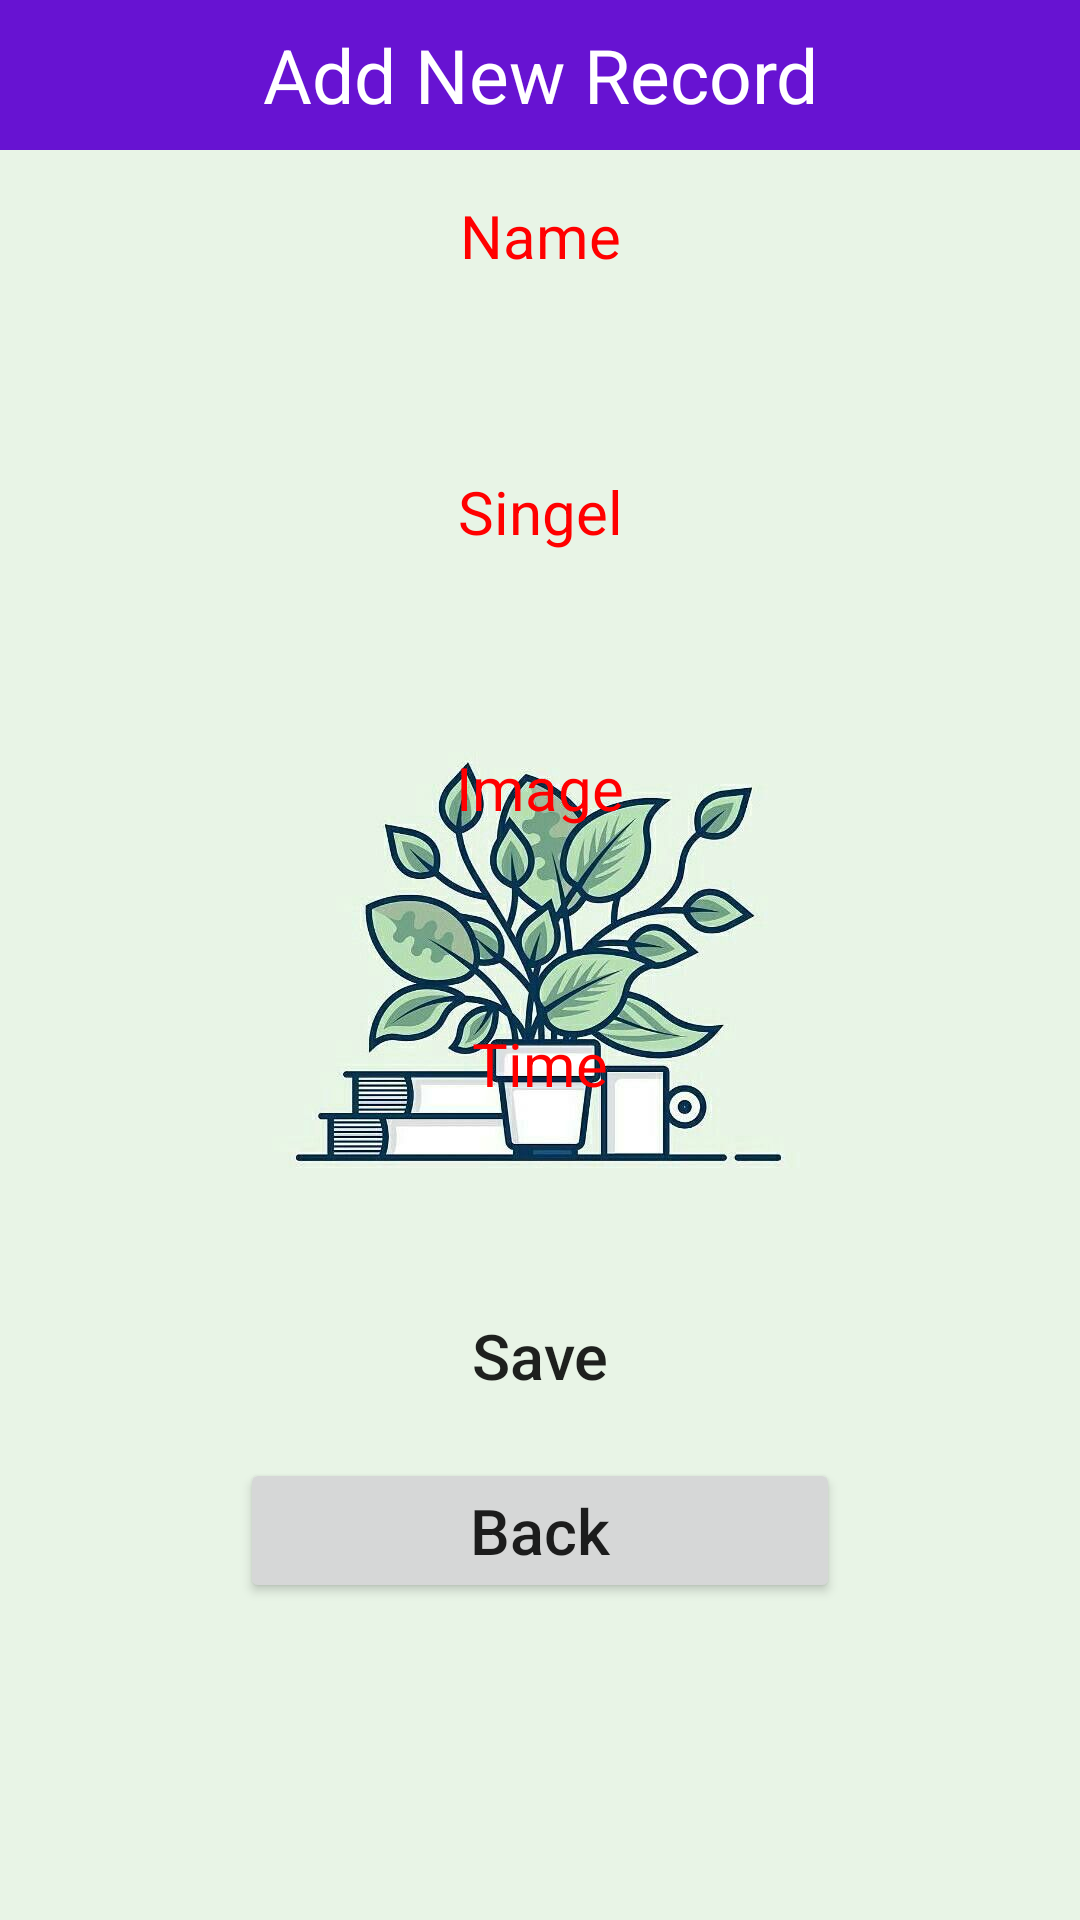

This screen was rendered from an Android layout file. Write that file and the resources it references.
<!-- AndroidManifest.xml: application theme Theme.AppCuoiKy -->
<!-- res/layout/activity_add.xml -->
<?xml version="1.0" encoding="utf-8"?>
<LinearLayout xmlns:android="http://schemas.android.com/apk/res/android"
    android:layout_width="match_parent"
    android:layout_height="match_parent"
    android:orientation="vertical"
    android:background="@drawable/background">

    <TextView
        android:layout_width="match_parent"
        android:layout_height="50dp"
        android:text="Add New Record"
        android:background="@color/purple_500"
        android:textSize="25dp"
        android:gravity="center"
        android:textColor="#fff"/>

    <TextView
        android:textColor="#ff0000"
        android:layout_width="match_parent"
        android:layout_height="wrap_content"
        android:gravity="center"
        android:textSize="20sp"
        android:layout_marginTop="15dp"
        android:layout_marginBottom="5dp"
        android:text="Name"/>

    <EditText
        android:layout_width="match_parent"
        android:layout_height="45dp"
        android:layout_marginLeft="10dp"
        android:layout_marginRight="10dp"
        android:background="@drawable/rounded"
        android:gravity="center"
        android:id="@+id/txtName"
        android:textColor="#000"/>

    <TextView
        android:textColor="#ff0000"
        android:layout_width="match_parent"
        android:layout_height="wrap_content"
        android:gravity="center"
        android:textSize="20sp"
        android:layout_marginTop="15dp"
        android:layout_marginBottom="5dp"
        android:text="Singel"/>

    <EditText
        android:layout_width="match_parent"
        android:layout_height="45dp"
        android:layout_marginLeft="10dp"
        android:layout_marginRight="10dp"
        android:background="@drawable/rounded"
        android:gravity="center"
        android:id="@+id/txtNamesingel"
        android:textColor="#000"/>

    <TextView
        android:textColor="#ff0000"
        android:layout_width="match_parent"
        android:layout_height="wrap_content"
        android:gravity="center"
        android:textSize="20sp"
        android:layout_marginTop="15dp"
        android:layout_marginBottom="5dp"
        android:text="Image"/>

    <EditText
        android:layout_width="match_parent"
        android:layout_height="45dp"
        android:layout_marginLeft="10dp"
        android:layout_marginRight="10dp"
        android:background="@drawable/rounded"
        android:gravity="center"
        android:id="@+id/txtimg"
        android:textColor="#000"/>

    <TextView
        android:textColor="#ff0000"
        android:layout_width="match_parent"
        android:layout_height="wrap_content"
        android:gravity="center"
        android:textSize="20sp"
        android:layout_marginTop="15dp"
        android:layout_marginBottom="5dp"
        android:text="Time"/>

    <EditText
        android:layout_width="match_parent"
        android:layout_height="45dp"
        android:layout_marginLeft="10dp"
        android:layout_marginRight="10dp"
        android:background="@drawable/rounded"
        android:gravity="center"
        android:id="@+id/txtTime"
        android:textColor="#000"/>

    <Button
        android:layout_width="match_parent"
        android:layout_height="wrap_content"
        android:layout_marginLeft="25dp"
        android:layout_marginRight="25dp"
        android:layout_marginTop="10dp"
        android:text="Save"
        android:textSize="21dp"
        android:textAllCaps="false"
        android:background="@drawable/rounded"
        android:gravity="center"
        android:id="@+id/btnAdd"/>

    <Button
        android:layout_width="200dp"
        android:layout_height="wrap_content"
        android:layout_marginLeft="25dp"
        android:layout_marginRight="25dp"
        android:layout_marginTop="10dp"
        android:text="Back"
        android:textSize="21dp"
        android:textAllCaps="false"
        android:layout_gravity="center"
        android:gravity="center"
        android:id="@+id/btnBack"/>


</LinearLayout>
<!-- resources referenced by this layout -->
<resources>
  <color name="purple_500">#6713d2</color>
  <!-- drawable background: png bitmap (drawable, 267363 bytes) -->
  <style name="Theme.AppCuoiKy" parent="Theme.MaterialComponents.DayNight.DarkActionBar">
          
          <item name="colorPrimary">@color/purple_500</item>
          <item name="colorPrimaryVariant">@color/purple_700</item>
          <item name="colorOnPrimary">@color/white</item>
          
          <item name="colorSecondary">@color/teal_200</item>
          <item name="colorSecondaryVariant">@color/teal_700</item>
          <item name="colorOnSecondary">@color/black</item>
          
          <item name="android:statusBarColor" tools:targetApi="l">?attr/colorPrimaryVariant</item>
          
      </style>
  <color name="purple_700">#FF3700B3</color>
  <color name="white">#FFFFFFFF</color>
  <color name="teal_200">#FF03DAC5</color>
  <color name="teal_700">#FF018786</color>
  <color name="black">#FF000000</color>
</resources>
